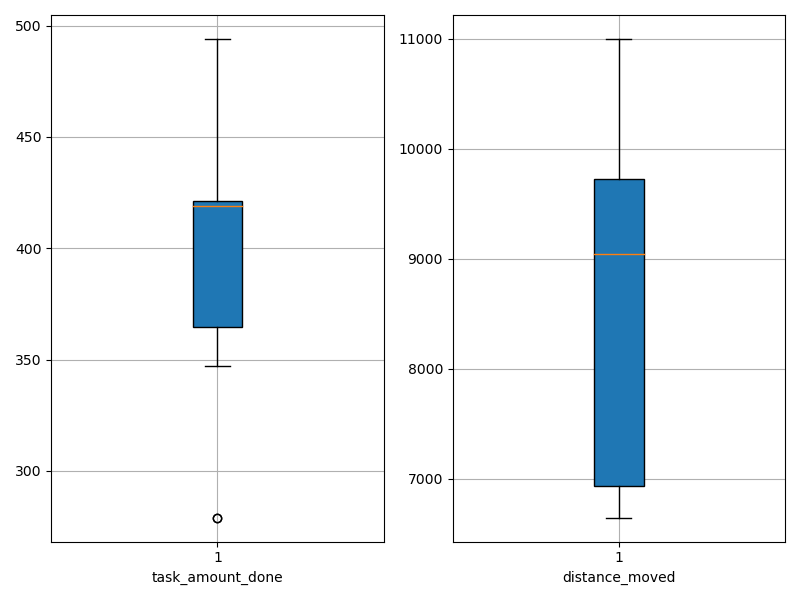

Data behind this chart, as committed beside it:
agent_id, task_amount_done, distance_moved
0, 418.0, 8954
1, 347.0, 9578
2, 419.0, 9124
3, 419.0, 6683
4, 494.0, 9770
5, 493.0, 10998
6, 421.0, 10528
7, 279.0, 6898
8, 279.0, 7030
9, 421.0, 6647
